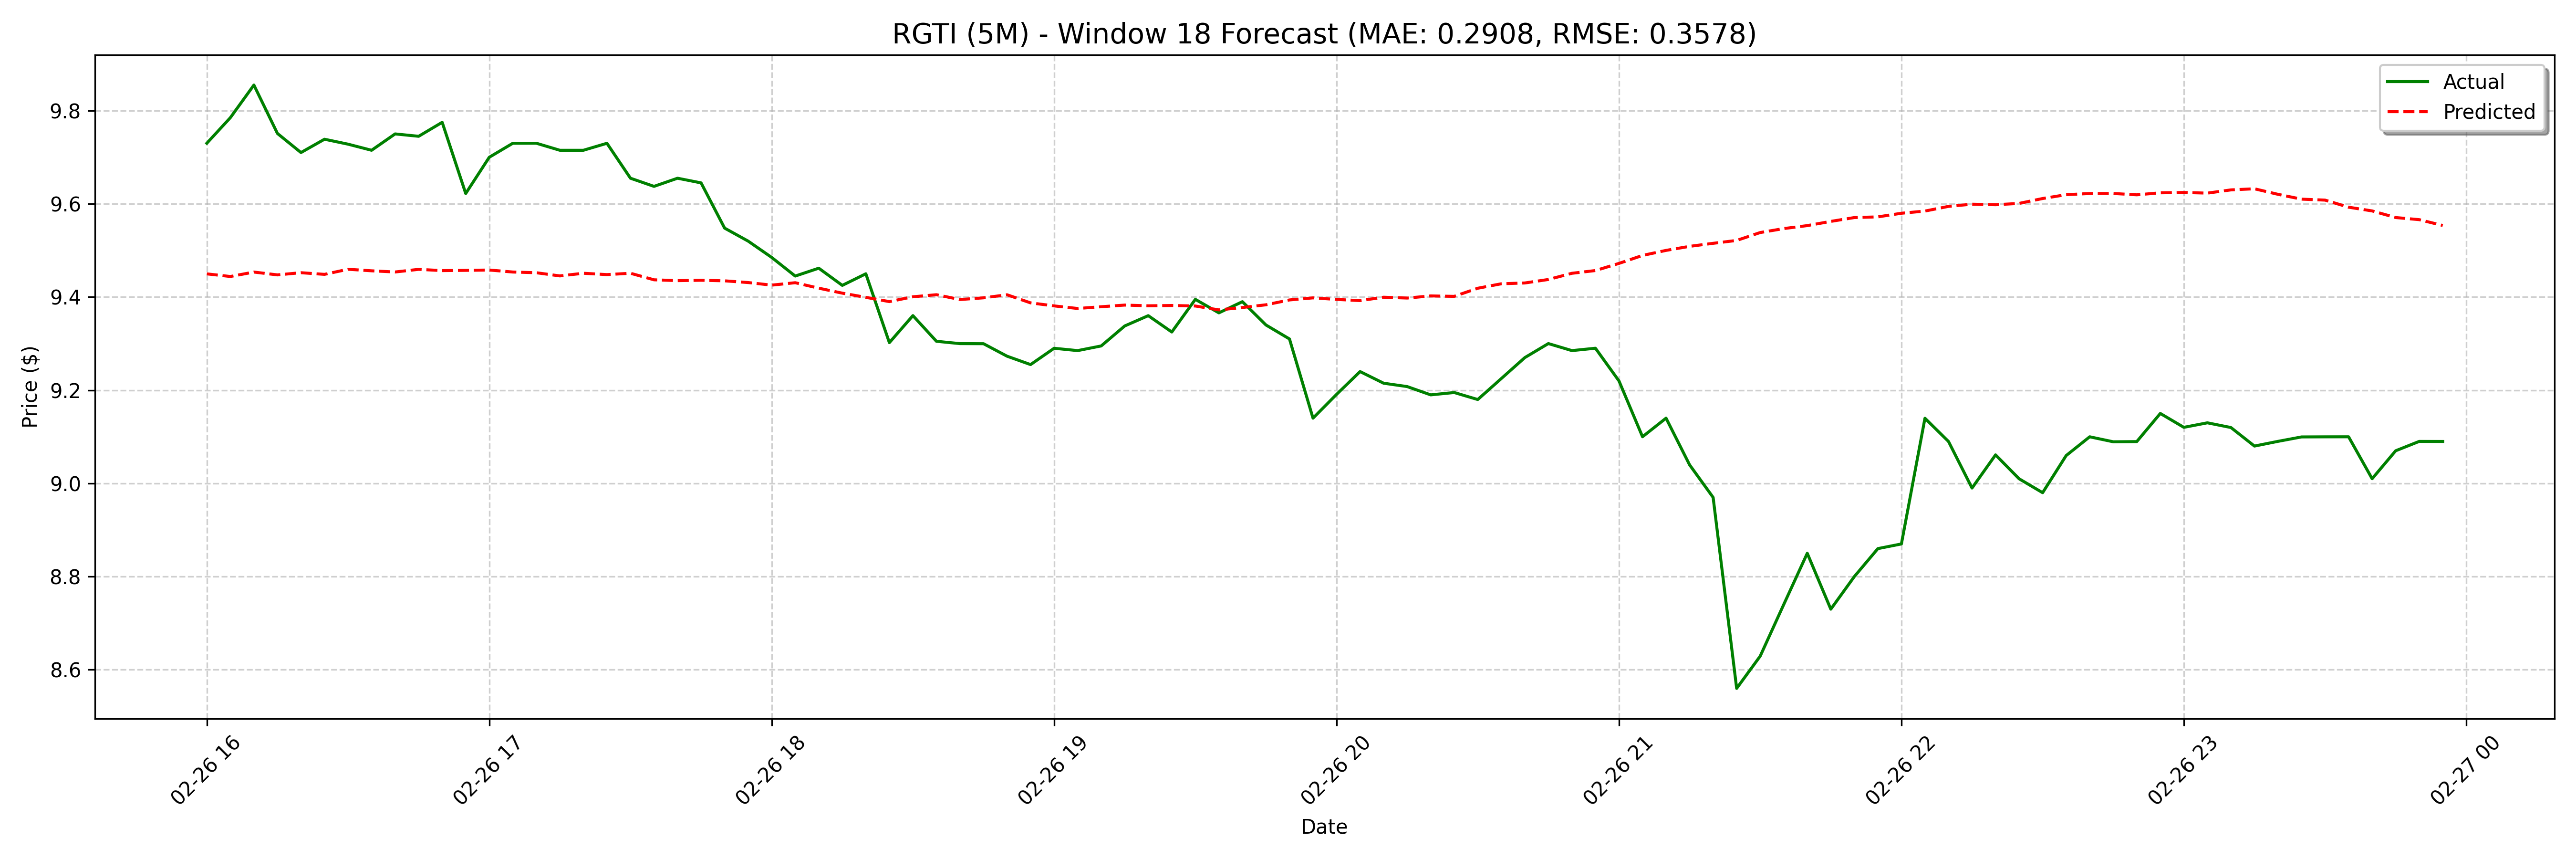

The data file committed next to this chart (first rows):
date, actual, forecast
2025-02-26 16:00:00, 9.73, 9.45
2025-02-26 16:05:00, 9.785, 9.444
2025-02-26 16:10:00, 9.855, 9.454
2025-02-26 16:15:00, 9.751, 9.448
2025-02-26 16:20:00, 9.71, 9.452
2025-02-26 16:25:00, 9.739, 9.449
2025-02-26 16:30:00, 9.728, 9.46
2025-02-26 16:35:00, 9.715, 9.456
2025-02-26 16:40:00, 9.75, 9.454
2025-02-26 16:45:00, 9.745, 9.459
2025-02-26 16:50:00, 9.775, 9.457
2025-02-26 16:55:00, 9.622, 9.457
2025-02-26 17:00:00, 9.7, 9.458
2025-02-26 17:05:00, 9.73, 9.454
2025-02-26 17:10:00, 9.73, 9.452
2025-02-26 17:15:00, 9.715, 9.445
2025-02-26 17:20:00, 9.715, 9.451
2025-02-26 17:25:00, 9.73, 9.448
2025-02-26 17:30:00, 9.655, 9.451
2025-02-26 17:35:00, 9.637, 9.437
2025-02-26 17:40:00, 9.655, 9.435
2025-02-26 17:45:00, 9.645, 9.436
2025-02-26 17:50:00, 9.548, 9.435
2025-02-26 17:55:00, 9.52, 9.431
2025-02-26 18:00:00, 9.485, 9.426
2025-02-26 18:05:00, 9.445, 9.431
2025-02-26 18:10:00, 9.462, 9.419
2025-02-26 18:15:00, 9.425, 9.408
2025-02-26 18:20:00, 9.45, 9.399
2025-02-26 18:25:00, 9.302, 9.39
2025-02-26 18:30:00, 9.36, 9.401
2025-02-26 18:35:00, 9.305, 9.405
2025-02-26 18:40:00, 9.3, 9.395
2025-02-26 18:45:00, 9.3, 9.398
2025-02-26 18:50:00, 9.273, 9.405
2025-02-26 18:55:00, 9.255, 9.387
2025-02-26 19:00:00, 9.29, 9.381
2025-02-26 19:05:00, 9.285, 9.375
2025-02-26 19:10:00, 9.295, 9.379
2025-02-26 19:15:00, 9.338, 9.383
2025-02-26 19:20:00, 9.36, 9.381
2025-02-26 19:25:00, 9.325, 9.382
2025-02-26 19:30:00, 9.395, 9.381
2025-02-26 19:35:00, 9.366, 9.372
2025-02-26 19:40:00, 9.39, 9.378
2025-02-26 19:45:00, 9.34, 9.383
2025-02-26 19:50:00, 9.31, 9.394
2025-02-26 19:55:00, 9.14, 9.398
2025-02-26 20:00:00, 9.191, 9.395
2025-02-26 20:05:00, 9.24, 9.392
2025-02-26 20:10:00, 9.215, 9.4
2025-02-26 20:15:00, 9.208, 9.398
2025-02-26 20:20:00, 9.19, 9.402
2025-02-26 20:25:00, 9.195, 9.401
2025-02-26 20:30:00, 9.18, 9.419
2025-02-26 20:35:00, 9.225, 9.428
2025-02-26 20:40:00, 9.27, 9.43
2025-02-26 20:45:00, 9.3, 9.438
2025-02-26 20:50:00, 9.285, 9.451
2025-02-26 20:55:00, 9.29, 9.457
... 68 more rows
